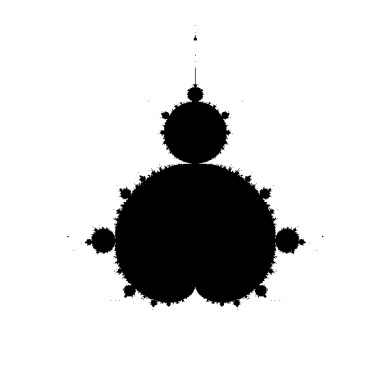

Generate this figure with matplotlib:
import numpy as np
import matplotlib.pyplot as plt

# Set up a grid of complex numbers representing the points in the image
xmin, xmax, xstep = -2.0, 1.0, 0.005
ymin, ymax, ystep = -1.5, 1.5, 0.005
x, y = np.meshgrid(np.arange(xmin, xmax, xstep), np.arange(ymin, ymax, ystep))
c = x + 1j*y

# Calculate the Mandelbrot set using a loop
z = np.zeros_like(c)
for i in range(100):
    z = z**2 + c

# Create an image of the Mandelbrot set
mandelbrot = np.abs(z) < 2
plt.imshow(mandelbrot.T, cmap='binary', extent=[xmin, xmax, ymin, ymax])
plt.axis('off')
plt.show()
